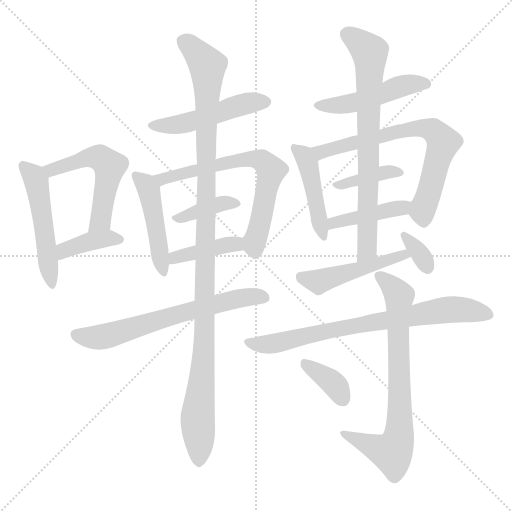
t = 0.00 s
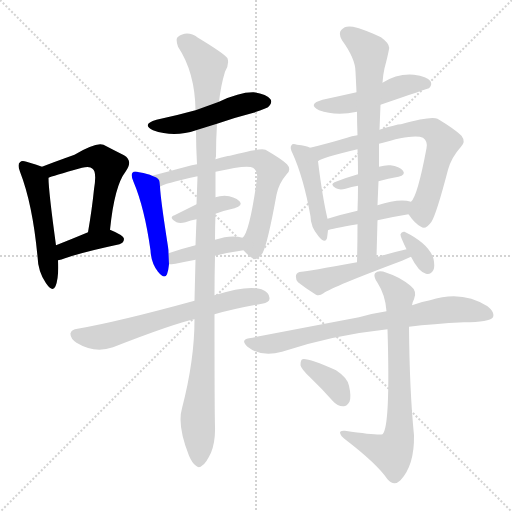
t = 2.90 s
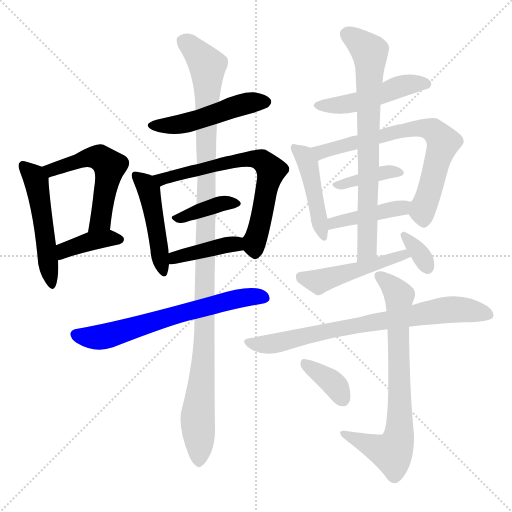
t = 5.80 s
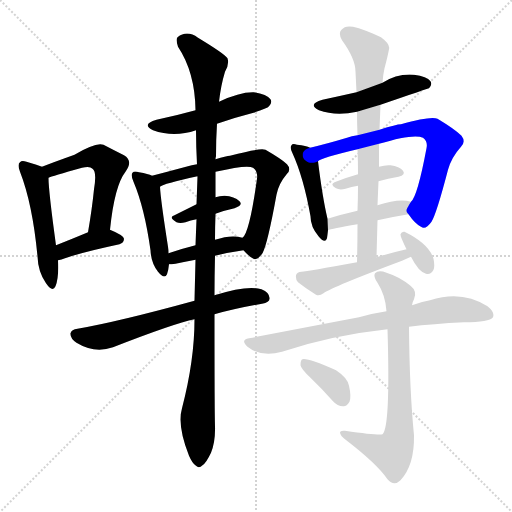
t = 8.70 s
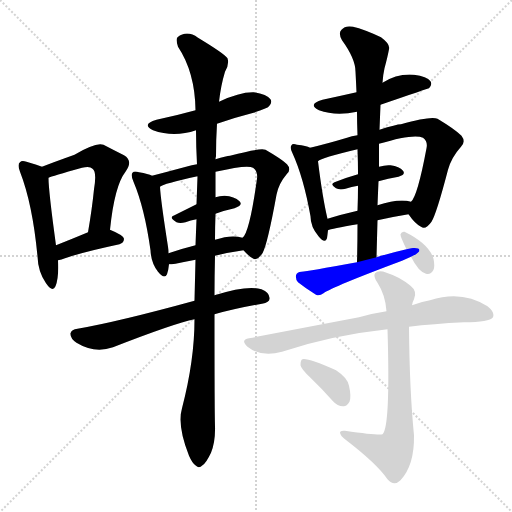
t = 11.60 s
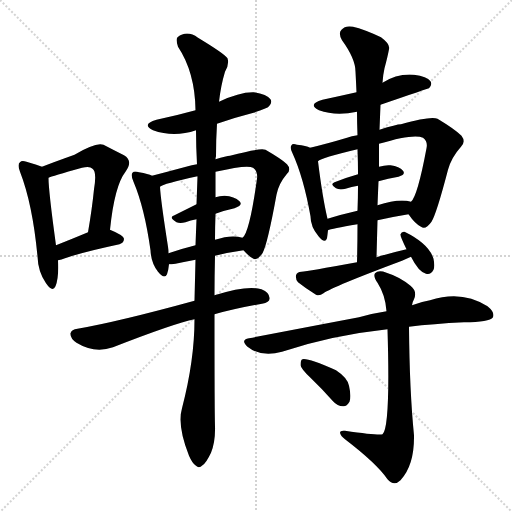
t = 14.50 s

The animated SVG that drew these frames (rendered in a browser with its animation timeline set to each time). Animation: 21 CSS @keyframes rules; one cycle of 14.50 s.

<svg version="1.1" viewBox="0 0 1024 1024" xmlns="http://www.w3.org/2000/svg">
  <g stroke="lightgray" stroke-dasharray="1,1" stroke-width="1" transform="scale(4, 4)">
    <line x1="0" y1="0" x2="256" y2="256"></line>
    <line x1="256" y1="0" x2="0" y2="256"></line>
    <line x1="128" y1="0" x2="128" y2="256"></line>
    <line x1="0" y1="128" x2="256" y2="128"></line>
  </g>
<g transform="scale(1, -1) translate(0, -900)">
   <style type="text/css">
    @keyframes keyframes0 {
      from {
       stroke: blue;
       stroke-dashoffset: 503;
       stroke-width: 128;
       }
       62% {
       animation-timing-function: step-end;
       stroke: blue;
       stroke-dashoffset: 0;
       stroke-width: 128;
       }
       to {
       stroke: black;
       stroke-width: 1024;
       }
       }
       #make-me-a-hanzi-animation-0 {
         animation: keyframes0 0.659342s both;
         animation-delay: 0.000000s;
         animation-timing-function: linear;
       }
    @keyframes keyframes1 {
      from {
       stroke: blue;
       stroke-dashoffset: 529;
       stroke-width: 128;
       }
       63% {
       animation-timing-function: step-end;
       stroke: blue;
       stroke-dashoffset: 0;
       stroke-width: 128;
       }
       to {
       stroke: black;
       stroke-width: 1024;
       }
       }
       #make-me-a-hanzi-animation-1 {
         animation: keyframes1 0.680501s both;
         animation-delay: 0.659342s;
         animation-timing-function: linear;
       }
    @keyframes keyframes2 {
      from {
       stroke: blue;
       stroke-dashoffset: 384;
       stroke-width: 128;
       }
       56% {
       animation-timing-function: step-end;
       stroke: blue;
       stroke-dashoffset: 0;
       stroke-width: 128;
       }
       to {
       stroke: black;
       stroke-width: 1024;
       }
       }
       #make-me-a-hanzi-animation-2 {
         animation: keyframes2 0.562500s both;
         animation-delay: 1.339844s;
         animation-timing-function: linear;
       }
    @keyframes keyframes3 {
      from {
       stroke: blue;
       stroke-dashoffset: 485;
       stroke-width: 128;
       }
       61% {
       animation-timing-function: step-end;
       stroke: blue;
       stroke-dashoffset: 0;
       stroke-width: 128;
       }
       to {
       stroke: black;
       stroke-width: 1024;
       }
       }
       #make-me-a-hanzi-animation-3 {
         animation: keyframes3 0.644694s both;
         animation-delay: 1.902344s;
         animation-timing-function: linear;
       }
    @keyframes keyframes4 {
      from {
       stroke: blue;
       stroke-dashoffset: 460;
       stroke-width: 128;
       }
       60% {
       animation-timing-function: step-end;
       stroke: blue;
       stroke-dashoffset: 0;
       stroke-width: 128;
       }
       to {
       stroke: black;
       stroke-width: 1024;
       }
       }
       #make-me-a-hanzi-animation-4 {
         animation: keyframes4 0.624349s both;
         animation-delay: 2.547038s;
         animation-timing-function: linear;
       }
    @keyframes keyframes5 {
      from {
       stroke: blue;
       stroke-dashoffset: 665;
       stroke-width: 128;
       }
       68% {
       animation-timing-function: step-end;
       stroke: blue;
       stroke-dashoffset: 0;
       stroke-width: 128;
       }
       to {
       stroke: black;
       stroke-width: 1024;
       }
       }
       #make-me-a-hanzi-animation-5 {
         animation: keyframes5 0.791178s both;
         animation-delay: 3.171387s;
         animation-timing-function: linear;
       }
    @keyframes keyframes6 {
      from {
       stroke: blue;
       stroke-dashoffset: 375;
       stroke-width: 128;
       }
       55% {
       animation-timing-function: step-end;
       stroke: blue;
       stroke-dashoffset: 0;
       stroke-width: 128;
       }
       to {
       stroke: black;
       stroke-width: 1024;
       }
       }
       #make-me-a-hanzi-animation-6 {
         animation: keyframes6 0.555176s both;
         animation-delay: 3.962565s;
         animation-timing-function: linear;
       }
    @keyframes keyframes7 {
      from {
       stroke: blue;
       stroke-dashoffset: 399;
       stroke-width: 128;
       }
       56% {
       animation-timing-function: step-end;
       stroke: blue;
       stroke-dashoffset: 0;
       stroke-width: 128;
       }
       to {
       stroke: black;
       stroke-width: 1024;
       }
       }
       #make-me-a-hanzi-animation-7 {
         animation: keyframes7 0.574707s both;
         animation-delay: 4.517741s;
         animation-timing-function: linear;
       }
    @keyframes keyframes8 {
      from {
       stroke: blue;
       stroke-dashoffset: 645;
       stroke-width: 128;
       }
       68% {
       animation-timing-function: step-end;
       stroke: blue;
       stroke-dashoffset: 0;
       stroke-width: 128;
       }
       to {
       stroke: black;
       stroke-width: 1024;
       }
       }
       #make-me-a-hanzi-animation-8 {
         animation: keyframes8 0.774902s both;
         animation-delay: 5.092448s;
         animation-timing-function: linear;
       }
    @keyframes keyframes9 {
      from {
       stroke: blue;
       stroke-dashoffset: 1114;
       stroke-width: 128;
       }
       78% {
       animation-timing-function: step-end;
       stroke: blue;
       stroke-dashoffset: 0;
       stroke-width: 128;
       }
       to {
       stroke: black;
       stroke-width: 1024;
       }
       }
       #make-me-a-hanzi-animation-9 {
         animation: keyframes9 1.156576s both;
         animation-delay: 5.867350s;
         animation-timing-function: linear;
       }
    @keyframes keyframes10 {
      from {
       stroke: blue;
       stroke-dashoffset: 477;
       stroke-width: 128;
       }
       61% {
       animation-timing-function: step-end;
       stroke: blue;
       stroke-dashoffset: 0;
       stroke-width: 128;
       }
       to {
       stroke: black;
       stroke-width: 1024;
       }
       }
       #make-me-a-hanzi-animation-10 {
         animation: keyframes10 0.638184s both;
         animation-delay: 7.023926s;
         animation-timing-function: linear;
       }
    @keyframes keyframes11 {
      from {
       stroke: blue;
       stroke-dashoffset: 447;
       stroke-width: 128;
       }
       59% {
       animation-timing-function: step-end;
       stroke: blue;
       stroke-dashoffset: 0;
       stroke-width: 128;
       }
       to {
       stroke: black;
       stroke-width: 1024;
       }
       }
       #make-me-a-hanzi-animation-11 {
         animation: keyframes11 0.613770s both;
         animation-delay: 7.662109s;
         animation-timing-function: linear;
       }
    @keyframes keyframes12 {
      from {
       stroke: blue;
       stroke-dashoffset: 692;
       stroke-width: 128;
       }
       69% {
       animation-timing-function: step-end;
       stroke: blue;
       stroke-dashoffset: 0;
       stroke-width: 128;
       }
       to {
       stroke: black;
       stroke-width: 1024;
       }
       }
       #make-me-a-hanzi-animation-12 {
         animation: keyframes12 0.813151s both;
         animation-delay: 8.275879s;
         animation-timing-function: linear;
       }
    @keyframes keyframes13 {
      from {
       stroke: blue;
       stroke-dashoffset: 379;
       stroke-width: 128;
       }
       55% {
       animation-timing-function: step-end;
       stroke: blue;
       stroke-dashoffset: 0;
       stroke-width: 128;
       }
       to {
       stroke: black;
       stroke-width: 1024;
       }
       }
       #make-me-a-hanzi-animation-13 {
         animation: keyframes13 0.558431s both;
         animation-delay: 9.089030s;
         animation-timing-function: linear;
       }
    @keyframes keyframes14 {
      from {
       stroke: blue;
       stroke-dashoffset: 422;
       stroke-width: 128;
       }
       58% {
       animation-timing-function: step-end;
       stroke: blue;
       stroke-dashoffset: 0;
       stroke-width: 128;
       }
       to {
       stroke: black;
       stroke-width: 1024;
       }
       }
       #make-me-a-hanzi-animation-14 {
         animation: keyframes14 0.593424s both;
         animation-delay: 9.647461s;
         animation-timing-function: linear;
       }
    @keyframes keyframes15 {
      from {
       stroke: blue;
       stroke-dashoffset: 728;
       stroke-width: 128;
       }
       70% {
       animation-timing-function: step-end;
       stroke: blue;
       stroke-dashoffset: 0;
       stroke-width: 128;
       }
       to {
       stroke: black;
       stroke-width: 1024;
       }
       }
       #make-me-a-hanzi-animation-15 {
         animation: keyframes15 0.842448s both;
         animation-delay: 10.240885s;
         animation-timing-function: linear;
       }
    @keyframes keyframes16 {
      from {
       stroke: blue;
       stroke-dashoffset: 477;
       stroke-width: 128;
       }
       61% {
       animation-timing-function: step-end;
       stroke: blue;
       stroke-dashoffset: 0;
       stroke-width: 128;
       }
       to {
       stroke: black;
       stroke-width: 1024;
       }
       }
       #make-me-a-hanzi-animation-16 {
         animation: keyframes16 0.638184s both;
         animation-delay: 11.083333s;
         animation-timing-function: linear;
       }
    @keyframes keyframes17 {
      from {
       stroke: blue;
       stroke-dashoffset: 337;
       stroke-width: 128;
       }
       52% {
       animation-timing-function: step-end;
       stroke: blue;
       stroke-dashoffset: 0;
       stroke-width: 128;
       }
       to {
       stroke: black;
       stroke-width: 1024;
       }
       }
       #make-me-a-hanzi-animation-17 {
         animation: keyframes17 0.524251s both;
         animation-delay: 11.721517s;
         animation-timing-function: linear;
       }
    @keyframes keyframes18 {
      from {
       stroke: blue;
       stroke-dashoffset: 746;
       stroke-width: 128;
       }
       71% {
       animation-timing-function: step-end;
       stroke: blue;
       stroke-dashoffset: 0;
       stroke-width: 128;
       }
       to {
       stroke: black;
       stroke-width: 1024;
       }
       }
       #make-me-a-hanzi-animation-18 {
         animation: keyframes18 0.857096s both;
         animation-delay: 12.245768s;
         animation-timing-function: linear;
       }
    @keyframes keyframes19 {
      from {
       stroke: blue;
       stroke-dashoffset: 736;
       stroke-width: 128;
       }
       71% {
       animation-timing-function: step-end;
       stroke: blue;
       stroke-dashoffset: 0;
       stroke-width: 128;
       }
       to {
       stroke: black;
       stroke-width: 1024;
       }
       }
       #make-me-a-hanzi-animation-19 {
         animation: keyframes19 0.848958s both;
         animation-delay: 13.102865s;
         animation-timing-function: linear;
       }
    @keyframes keyframes20 {
      from {
       stroke: blue;
       stroke-dashoffset: 362;
       stroke-width: 128;
       }
       54% {
       animation-timing-function: step-end;
       stroke: blue;
       stroke-dashoffset: 0;
       stroke-width: 128;
       }
       to {
       stroke: black;
       stroke-width: 1024;
       }
       }
       #make-me-a-hanzi-animation-20 {
         animation: keyframes20 0.544596s both;
         animation-delay: 13.951823s;
         animation-timing-function: linear;
       }
</style>
<path d="M 84.0 566.5 Q 74.0 570.5 53.0 576.5 Q 43.0 579.5 40.0 575.5 Q 34.0 571.5 40.0 556.5 Q 65.0 492.5 75.0 387.5 Q 76.0 356.5 92.0 333.5 Q 105.0 314.5 111.0 327.5 Q 118.0 345.5 116.0 379.5 L 112.0 409.5 Q 97.0 518.5 97.0 544.5 C 96.0 561.5 96.0 561.5 84.0 566.5 Z" fill="lightgray"></path> 
<path d="M 220.0 440.5 Q 229.0 528.5 251.0 556.5 Q 267.0 578.5 248.0 589.5 Q 230.0 598.5 207.0 610.5 Q 192.0 616.5 149.0 590.5 Q 107.0 575.5 84.0 566.5 C 56.0 555.5 69.0 534.5 97.0 544.5 Q 103.0 547.5 164.0 564.5 Q 180.0 568.5 185.0 562.5 Q 194.0 556.5 188.0 521.5 Q 184.0 481.5 176.0 435.5 C 171.0 405.5 217.0 410.5 220.0 440.5 Z" fill="lightgray"></path> 
<path d="M 116.0 379.5 Q 123.0 380.5 130.0 383.5 Q 164.0 395.5 239.0 411.5 Q 248.0 414.5 248.0 422.5 Q 247.0 429.5 220.0 440.5 C 204.0 447.5 204.0 447.5 176.0 435.5 Q 140.0 420.5 112.0 409.5 C 84.0 398.5 87.0 373.5 116.0 379.5 Z" fill="lightgray"></path> 
<path d="M 434.0 652.5 Q 468.0 664.5 507.0 674.5 Q 535.0 683.5 538.0 687.5 Q 545.0 694.5 541.0 701.5 Q 534.0 711.5 508.0 715.5 Q 480.0 716.5 438.0 696.5 L 391.0 679.5 Q 355.0 669.5 313.0 660.5 Q 282.0 651.5 306.0 639.5 Q 348.0 624.5 392.0 639.5 L 434.0 652.5 Z" fill="lightgray"></path> 
<path d="M 304.0 548.5 Q 297.0 552.5 278.0 555.5 Q 268.0 558.5 265.0 554.5 Q 261.0 550.5 267.0 536.5 Q 289.0 484.5 301.0 399.5 Q 302.0 374.5 316.0 356.5 Q 329.0 340.5 334.0 351.5 Q 337.0 360.5 338.0 371.5 L 337.0 393.5 Q 337.0 400.5 336.0 406.5 Q 321.0 502.5 320.0 526.5 C 319.0 542.5 319.0 542.5 304.0 548.5 Z" fill="lightgray"></path> 
<path d="M 487.0 399.5 Q 497.0 387.5 507.0 382.5 Q 514.0 378.5 525.0 393.5 Q 535.0 411.5 553.0 510.5 Q 557.0 532.5 574.0 552.5 Q 583.0 561.5 574.0 571.5 Q 564.0 581.5 531.0 600.5 Q 519.0 604.5 460.0 588.5 Q 453.0 588.5 431.0 581.5 L 394.0 571.5 Q 384.0 570.5 372.0 566.5 Q 335.0 556.5 304.0 548.5 C 275.0 540.5 292.0 514.5 320.0 526.5 Q 326.0 532.5 395.0 547.5 L 431.0 556.5 Q 495.0 571.5 506.0 564.5 Q 516.0 557.5 514.0 542.5 Q 499.0 434.5 485.0 424.5 C 476.0 410.5 476.0 410.5 487.0 399.5 Z" fill="lightgray"></path> 
<path d="M 431.0 472.5 Q 450.0 479.5 469.0 483.5 Q 487.0 489.5 479.0 497.5 Q 469.0 507.5 449.0 508.5 Q 439.0 508.5 431.0 505.5 L 393.0 491.5 Q 369.0 479.5 349.0 469.5 Q 336.0 465.5 353.0 455.5 Q 360.0 452.5 371.0 455.5 Q 381.0 459.5 393.0 461.5 L 431.0 472.5 Z" fill="lightgray"></path> 
<path d="M 430.0 388.5 Q 458.0 395.5 487.0 399.5 C 517.0 403.5 514.0 416.5 485.0 424.5 Q 463.0 431.5 430.0 420.5 L 391.0 409.5 Q 363.0 402.5 337.0 393.5 C 309.0 383.5 308.0 370.5 338.0 371.5 Q 342.0 371.5 351.0 372.5 Q 370.0 376.5 391.0 380.5 L 430.0 388.5 Z" fill="lightgray"></path> 
<path d="M 429.0 271.5 Q 472.0 283.5 524.0 292.5 Q 539.0 295.5 539.0 302.5 Q 540.0 314.5 523.0 321.5 Q 495.0 330.5 429.0 309.5 L 389.0 298.5 Q 236.0 256.5 155.0 242.5 Q 143.0 241.5 141.0 233.5 Q 140.0 223.5 153.0 214.5 Q 189.0 192.5 226.0 205.5 Q 349.0 253.5 389.0 261.5 L 429.0 271.5 Z" fill="lightgray"></path> 
<path d="M 389.0 261.5 Q 389.0 179.5 364.0 83.5 Q 354.0 49.5 378.0 -11.5 Q 385.0 -27.5 392.0 -31.5 Q 398.0 -37.5 405.0 -30.5 Q 412.0 -26.5 422.0 -5.5 Q 431.0 16.5 430.0 47.5 Q 429.0 80.5 429.0 271.5 L 429.0 309.5 Q 429.0 346.5 430.0 388.5 L 430.0 420.5 Q 430.0 445.5 431.0 472.5 L 431.0 505.5 Q 431.0 530.5 431.0 556.5 L 431.0 581.5 Q 431.0 584.5 432.0 587.5 Q 432.0 621.5 434.0 652.5 L 438.0 696.5 Q 442.0 730.5 450.0 756.5 Q 459.0 771.5 455.0 783.5 Q 449.0 792.5 396.0 824.5 Q 374.0 840.5 355.0 825.5 Q 351.0 821.5 356.0 806.5 Q 390.0 755.5 391.0 679.5 L 392.0 639.5 Q 392.0 608.5 394.0 571.5 L 395.0 547.5 Q 394.0 547.5 395.0 546.5 Q 394.0 519.5 393.0 491.5 L 393.0 461.5 Q 392.0 436.5 391.0 409.5 L 391.0 380.5 Q 390.0 340.5 389.0 298.5 L 389.0 261.5 Z" fill="lightgray"></path> 
<path d="M 761.0 690.5 Q 857.0 723.5 858.0 723.5 Q 865.0 730.5 861.0 737.5 Q 854.0 747.5 828.0 750.5 Q 795.0 753.5 765.0 734.5 L 713.0 715.5 Q 682.0 708.5 645.0 700.5 Q 614.0 691.5 638.0 679.5 Q 671.0 667.5 714.0 676.5 L 761.0 690.5 Z" fill="lightgray"></path> 
<path d="M 620.0 604.5 Q 613.0 608.5 594.0 610.5 Q 585.0 613.5 583.0 609.5 Q 579.0 605.5 585.0 593.5 Q 607.0 545.5 621.0 467.5 Q 621.0 446.5 637.0 427.5 Q 650.0 411.5 654.0 423.5 Q 655.0 430.5 656.0 439.5 L 655.0 462.5 Q 645.0 504.5 636.0 577.5 C 633.0 599.5 633.0 599.5 620.0 604.5 Z" fill="lightgray"></path> 
<path d="M 817.0 471.5 Q 830.0 452.5 842.0 446.5 Q 851.0 439.5 863.0 456.5 Q 873.0 472.5 896.0 560.5 Q 903.0 585.5 922.0 606.5 Q 932.0 616.5 923.0 628.5 Q 910.0 641.5 875.0 662.5 Q 862.0 668.5 802.0 651.5 Q 793.0 651.5 759.0 640.5 L 715.0 629.5 Q 703.0 628.5 694.0 624.5 Q 654.0 612.5 620.0 604.5 C 591.0 597.5 609.0 564.5 636.0 577.5 Q 642.0 584.5 715.0 601.5 L 758.0 612.5 Q 828.0 633.5 846.0 624.5 Q 856.0 617.5 853.0 603.5 Q 835.0 507.5 822.0 496.5 C 811.0 478.5 811.0 478.5 817.0 471.5 Z" fill="lightgray"></path> 
<path d="M 757.0 537.5 Q 776.0 543.5 797.0 546.5 Q 812.0 550.5 806.0 558.5 Q 799.0 567.5 781.0 569.5 Q 771.0 570.5 758.0 566.5 L 716.0 551.5 Q 691.0 544.5 669.0 535.5 Q 659.0 531.5 672.0 523.5 Q 679.0 519.5 691.0 522.5 Q 703.0 526.5 716.0 528.5 L 757.0 537.5 Z" fill="lightgray"></path> 
<path d="M 755.0 459.5 Q 786.0 466.5 817.0 471.5 C 847.0 476.5 851.0 489.5 822.0 496.5 Q 798.0 503.5 755.0 489.5 L 715.0 478.5 Q 684.0 471.5 655.0 462.5 C 626.0 453.5 627.0 430.5 656.0 439.5 Q 662.0 442.5 715.0 451.5 L 755.0 459.5 Z" fill="lightgray"></path> 
<path d="M 753.0 385.5 L 755.0 459.5 L 755.0 489.5 Q 756.0 514.5 757.0 537.5 L 758.0 566.5 Q 758.0 590.5 758.0 612.5 L 759.0 640.5 L 761.0 690.5 L 765.0 734.5 Q 766.0 750.5 769.0 763.5 Q 775.0 785.5 778.0 801.5 Q 781.0 811.5 762.0 825.5 Q 728.0 841.5 706.0 846.5 Q 690.0 849.5 683.0 840.5 Q 676.0 833.5 684.0 819.5 Q 711.0 782.5 711.0 756.5 Q 712.0 737.5 713.0 715.5 L 714.0 676.5 Q 714.0 654.5 715.0 629.5 L 715.0 601.5 Q 716.0 577.5 716.0 551.5 L 716.0 528.5 Q 716.0 504.5 715.0 478.5 L 715.0 451.5 Q 715.0 414.5 714.0 375.5 C 713.0 345.5 752.0 355.5 753.0 385.5 Z" fill="lightgray"></path> 
<path d="M 813.0 401.5 Q 782.0 394.5 753.0 385.5 L 714.0 375.5 Q 615.0 357.5 603.0 356.5 Q 594.0 356.5 592.0 349.5 Q 591.0 340.5 596.0 335.5 Q 611.0 323.5 632.0 310.5 Q 639.0 307.5 647.0 313.5 Q 665.0 326.5 804.0 378.5 L 822.0 386.5 C 849.0 398.5 842.0 408.5 813.0 401.5 Z" fill="lightgray"></path> 
<path d="M 822.0 386.5 Q 837.0 356.5 852.0 352.5 Q 861.0 349.5 867.0 360.5 Q 870.0 367.5 867.0 382.5 Q 858.0 412.5 809.0 436.5 Q 803.0 437.5 801.0 431.5 Q 800.0 427.5 813.0 401.5 L 822.0 386.5 Z" fill="lightgray"></path> 
<path d="M 818.0 246.5 Q 866.0 252.5 928.0 255.5 Q 979.0 255.5 986.0 265.5 Q 990.0 275.5 975.0 287.5 Q 924.0 320.5 860.0 299.5 Q 842.0 296.5 824.0 289.5 L 773.0 277.5 Q 746.0 273.5 718.0 265.5 Q 618.0 246.5 498.0 223.5 Q 480.0 220.5 495.0 206.5 Q 523.0 184.5 564.0 196.5 Q 663.0 229.5 775.0 241.5 L 818.0 246.5 Z" fill="lightgray"></path> 
<path d="M 775.0 241.5 Q 781.0 45.5 765.0 31.5 Q 759.0 28.5 690.0 38.5 Q 680.0 39.5 680.0 34.5 Q 681.0 28.5 690.0 21.5 Q 754.0 -27.5 775.0 -58.5 Q 788.0 -73.5 801.0 -60.5 Q 829.0 -30.5 828.0 29.5 Q 819.0 119.5 818.0 246.5 L 824.0 289.5 Q 825.0 296.5 828.0 301.5 Q 835.0 317.5 821.0 328.5 Q 799.0 346.5 773.0 354.5 Q 757.0 360.5 750.0 353.5 Q 746.0 347.5 755.0 334.5 Q 771.0 309.5 773.0 277.5 L 775.0 241.5 Z" fill="lightgray"></path> 
<path d="M 621.0 144.5 Q 643.0 123.5 666.0 97.5 Q 675.0 87.5 686.0 87.5 Q 693.0 86.5 699.0 96.5 Q 703.0 106.5 698.0 128.5 Q 695.0 144.5 672.0 159.5 Q 615.0 184.5 605.0 181.5 Q 601.0 180.5 601.0 169.5 Q 602.0 162.5 621.0 144.5 Z" fill="lightgray"></path> 
      <clipPath id="make-me-a-hanzi-clip-0">
      <path d="M 84.0 566.5 Q 74.0 570.5 53.0 576.5 Q 43.0 579.5 40.0 575.5 Q 34.0 571.5 40.0 556.5 Q 65.0 492.5 75.0 387.5 Q 76.0 356.5 92.0 333.5 Q 105.0 314.5 111.0 327.5 Q 118.0 345.5 116.0 379.5 L 112.0 409.5 Q 97.0 518.5 97.0 544.5 C 96.0 561.5 96.0 561.5 84.0 566.5 Z" fill="lightgray"></path>
      </clipPath>
      <path clip-path="url(#make-me-a-hanzi-clip-0)" d="M 47.0 568.5 L 72.0 538.5 L 102.0 332.5 " fill="none" id="make-me-a-hanzi-animation-0" stroke-dasharray="375 750" stroke-linecap="round"></path>

      <clipPath id="make-me-a-hanzi-clip-1">
      <path d="M 220.0 440.5 Q 229.0 528.5 251.0 556.5 Q 267.0 578.5 248.0 589.5 Q 230.0 598.5 207.0 610.5 Q 192.0 616.5 149.0 590.5 Q 107.0 575.5 84.0 566.5 C 56.0 555.5 69.0 534.5 97.0 544.5 Q 103.0 547.5 164.0 564.5 Q 180.0 568.5 185.0 562.5 Q 194.0 556.5 188.0 521.5 Q 184.0 481.5 176.0 435.5 C 171.0 405.5 217.0 410.5 220.0 440.5 Z" fill="lightgray"></path>
      </clipPath>
      <path clip-path="url(#make-me-a-hanzi-clip-1)" d="M 91.0 563.5 L 104.0 561.5 L 185.0 586.5 L 202.0 583.5 L 219.0 567.5 L 201.0 459.5 L 183.0 442.5 " fill="none" id="make-me-a-hanzi-animation-1" stroke-dasharray="401 802" stroke-linecap="round"></path>

      <clipPath id="make-me-a-hanzi-clip-2">
      <path d="M 116.0 379.5 Q 123.0 380.5 130.0 383.5 Q 164.0 395.5 239.0 411.5 Q 248.0 414.5 248.0 422.5 Q 247.0 429.5 220.0 440.5 C 204.0 447.5 204.0 447.5 176.0 435.5 Q 140.0 420.5 112.0 409.5 C 84.0 398.5 87.0 373.5 116.0 379.5 Z" fill="lightgray"></path>
      </clipPath>
      <path clip-path="url(#make-me-a-hanzi-clip-2)" d="M 121.0 387.5 L 135.0 402.5 L 185.0 418.5 L 222.0 424.5 L 239.0 420.5 " fill="none" id="make-me-a-hanzi-animation-2" stroke-dasharray="256 512" stroke-linecap="round"></path>

      <clipPath id="make-me-a-hanzi-clip-3">
      <path d="M 434.0 652.5 Q 468.0 664.5 507.0 674.5 Q 535.0 683.5 538.0 687.5 Q 545.0 694.5 541.0 701.5 Q 534.0 711.5 508.0 715.5 Q 480.0 716.5 438.0 696.5 L 391.0 679.5 Q 355.0 669.5 313.0 660.5 Q 282.0 651.5 306.0 639.5 Q 348.0 624.5 392.0 639.5 L 434.0 652.5 Z" fill="lightgray"></path>
      </clipPath>
      <path clip-path="url(#make-me-a-hanzi-clip-3)" d="M 307.0 650.5 L 365.0 652.5 L 482.0 690.5 L 530.0 696.5 " fill="none" id="make-me-a-hanzi-animation-3" stroke-dasharray="357 714" stroke-linecap="round"></path>

      <clipPath id="make-me-a-hanzi-clip-4">
      <path d="M 304.0 548.5 Q 297.0 552.5 278.0 555.5 Q 268.0 558.5 265.0 554.5 Q 261.0 550.5 267.0 536.5 Q 289.0 484.5 301.0 399.5 Q 302.0 374.5 316.0 356.5 Q 329.0 340.5 334.0 351.5 Q 337.0 360.5 338.0 371.5 L 337.0 393.5 Q 337.0 400.5 336.0 406.5 Q 321.0 502.5 320.0 526.5 C 319.0 542.5 319.0 542.5 304.0 548.5 Z" fill="lightgray"></path>
      </clipPath>
      <path clip-path="url(#make-me-a-hanzi-clip-4)" d="M 272.0 549.5 L 298.0 519.5 L 326.0 357.5 " fill="none" id="make-me-a-hanzi-animation-4" stroke-dasharray="332 664" stroke-linecap="round"></path>

      <clipPath id="make-me-a-hanzi-clip-5">
      <path d="M 487.0 399.5 Q 497.0 387.5 507.0 382.5 Q 514.0 378.5 525.0 393.5 Q 535.0 411.5 553.0 510.5 Q 557.0 532.5 574.0 552.5 Q 583.0 561.5 574.0 571.5 Q 564.0 581.5 531.0 600.5 Q 519.0 604.5 460.0 588.5 Q 453.0 588.5 431.0 581.5 L 394.0 571.5 Q 384.0 570.5 372.0 566.5 Q 335.0 556.5 304.0 548.5 C 275.0 540.5 292.0 514.5 320.0 526.5 Q 326.0 532.5 395.0 547.5 L 431.0 556.5 Q 495.0 571.5 506.0 564.5 Q 516.0 557.5 514.0 542.5 Q 499.0 434.5 485.0 424.5 C 476.0 410.5 476.0 410.5 487.0 399.5 Z" fill="lightgray"></path>
      </clipPath>
      <path clip-path="url(#make-me-a-hanzi-clip-5)" d="M 312.0 545.5 L 358.0 548.5 L 474.0 580.5 L 525.0 578.5 L 542.0 558.5 L 509.0 416.5 L 510.0 397.5 " fill="none" id="make-me-a-hanzi-animation-5" stroke-dasharray="537 1074" stroke-linecap="round"></path>

      <clipPath id="make-me-a-hanzi-clip-6">
      <path d="M 431.0 472.5 Q 450.0 479.5 469.0 483.5 Q 487.0 489.5 479.0 497.5 Q 469.0 507.5 449.0 508.5 Q 439.0 508.5 431.0 505.5 L 393.0 491.5 Q 369.0 479.5 349.0 469.5 Q 336.0 465.5 353.0 455.5 Q 360.0 452.5 371.0 455.5 Q 381.0 459.5 393.0 461.5 L 431.0 472.5 Z" fill="lightgray"></path>
      </clipPath>
      <path clip-path="url(#make-me-a-hanzi-clip-6)" d="M 358.0 464.5 L 430.0 489.5 L 456.0 495.5 L 472.0 492.5 " fill="none" id="make-me-a-hanzi-animation-6" stroke-dasharray="247 494" stroke-linecap="round"></path>

      <clipPath id="make-me-a-hanzi-clip-7">
      <path d="M 430.0 388.5 Q 458.0 395.5 487.0 399.5 C 517.0 403.5 514.0 416.5 485.0 424.5 Q 463.0 431.5 430.0 420.5 L 391.0 409.5 Q 363.0 402.5 337.0 393.5 C 309.0 383.5 308.0 370.5 338.0 371.5 Q 342.0 371.5 351.0 372.5 Q 370.0 376.5 391.0 380.5 L 430.0 388.5 Z" fill="lightgray"></path>
      </clipPath>
      <path clip-path="url(#make-me-a-hanzi-clip-7)" d="M 344.0 377.5 L 350.0 385.5 L 455.0 411.5 L 479.0 405.5 " fill="none" id="make-me-a-hanzi-animation-7" stroke-dasharray="271 542" stroke-linecap="round"></path>

      <clipPath id="make-me-a-hanzi-clip-8">
      <path d="M 429.0 271.5 Q 472.0 283.5 524.0 292.5 Q 539.0 295.5 539.0 302.5 Q 540.0 314.5 523.0 321.5 Q 495.0 330.5 429.0 309.5 L 389.0 298.5 Q 236.0 256.5 155.0 242.5 Q 143.0 241.5 141.0 233.5 Q 140.0 223.5 153.0 214.5 Q 189.0 192.5 226.0 205.5 Q 349.0 253.5 389.0 261.5 L 429.0 271.5 Z" fill="lightgray"></path>
      </clipPath>
      <path clip-path="url(#make-me-a-hanzi-clip-8)" d="M 151.0 230.5 L 181.0 224.5 L 212.0 227.5 L 463.0 300.5 L 506.0 307.5 L 528.0 304.5 " fill="none" id="make-me-a-hanzi-animation-8" stroke-dasharray="517 1034" stroke-linecap="round"></path>

      <clipPath id="make-me-a-hanzi-clip-9">
      <path d="M 389.0 261.5 Q 389.0 179.5 364.0 83.5 Q 354.0 49.5 378.0 -11.5 Q 385.0 -27.5 392.0 -31.5 Q 398.0 -37.5 405.0 -30.5 Q 412.0 -26.5 422.0 -5.5 Q 431.0 16.5 430.0 47.5 Q 429.0 80.5 429.0 271.5 L 429.0 309.5 Q 429.0 346.5 430.0 388.5 L 430.0 420.5 Q 430.0 445.5 431.0 472.5 L 431.0 505.5 Q 431.0 530.5 431.0 556.5 L 431.0 581.5 Q 431.0 584.5 432.0 587.5 Q 432.0 621.5 434.0 652.5 L 438.0 696.5 Q 442.0 730.5 450.0 756.5 Q 459.0 771.5 455.0 783.5 Q 449.0 792.5 396.0 824.5 Q 374.0 840.5 355.0 825.5 Q 351.0 821.5 356.0 806.5 Q 390.0 755.5 391.0 679.5 L 392.0 639.5 Q 392.0 608.5 394.0 571.5 L 395.0 547.5 Q 394.0 547.5 395.0 546.5 Q 394.0 519.5 393.0 491.5 L 393.0 461.5 Q 392.0 436.5 391.0 409.5 L 391.0 380.5 Q 390.0 340.5 389.0 298.5 L 389.0 261.5 Z" fill="lightgray"></path>
      </clipPath>
      <path clip-path="url(#make-me-a-hanzi-clip-9)" d="M 366.0 818.5 L 393.0 797.5 L 415.0 768.5 L 411.0 259.5 L 395.0 62.5 L 398.0 -18.5 " fill="none" id="make-me-a-hanzi-animation-9" stroke-dasharray="986 1972" stroke-linecap="round"></path>

      <clipPath id="make-me-a-hanzi-clip-10">
      <path d="M 761.0 690.5 Q 857.0 723.5 858.0 723.5 Q 865.0 730.5 861.0 737.5 Q 854.0 747.5 828.0 750.5 Q 795.0 753.5 765.0 734.5 L 713.0 715.5 Q 682.0 708.5 645.0 700.5 Q 614.0 691.5 638.0 679.5 Q 671.0 667.5 714.0 676.5 L 761.0 690.5 Z" fill="lightgray"></path>
      </clipPath>
      <path clip-path="url(#make-me-a-hanzi-clip-10)" d="M 639.0 690.5 L 703.0 692.5 L 801.0 727.5 L 854.0 731.5 " fill="none" id="make-me-a-hanzi-animation-10" stroke-dasharray="349 698" stroke-linecap="round"></path>

      <clipPath id="make-me-a-hanzi-clip-11">
      <path d="M 620.0 604.5 Q 613.0 608.5 594.0 610.5 Q 585.0 613.5 583.0 609.5 Q 579.0 605.5 585.0 593.5 Q 607.0 545.5 621.0 467.5 Q 621.0 446.5 637.0 427.5 Q 650.0 411.5 654.0 423.5 Q 655.0 430.5 656.0 439.5 L 655.0 462.5 Q 645.0 504.5 636.0 577.5 C 633.0 599.5 633.0 599.5 620.0 604.5 Z" fill="lightgray"></path>
      </clipPath>
      <path clip-path="url(#make-me-a-hanzi-clip-11)" d="M 589.0 604.5 L 609.0 588.5 L 618.0 566.5 L 646.0 427.5 " fill="none" id="make-me-a-hanzi-animation-11" stroke-dasharray="319 638" stroke-linecap="round"></path>

      <clipPath id="make-me-a-hanzi-clip-12">
      <path d="M 817.0 471.5 Q 830.0 452.5 842.0 446.5 Q 851.0 439.5 863.0 456.5 Q 873.0 472.5 896.0 560.5 Q 903.0 585.5 922.0 606.5 Q 932.0 616.5 923.0 628.5 Q 910.0 641.5 875.0 662.5 Q 862.0 668.5 802.0 651.5 Q 793.0 651.5 759.0 640.5 L 715.0 629.5 Q 703.0 628.5 694.0 624.5 Q 654.0 612.5 620.0 604.5 C 591.0 597.5 609.0 564.5 636.0 577.5 Q 642.0 584.5 715.0 601.5 L 758.0 612.5 Q 828.0 633.5 846.0 624.5 Q 856.0 617.5 853.0 603.5 Q 835.0 507.5 822.0 496.5 C 811.0 478.5 811.0 478.5 817.0 471.5 Z" fill="lightgray"></path>
      </clipPath>
      <path clip-path="url(#make-me-a-hanzi-clip-12)" d="M 628.0 600.5 L 663.0 600.5 L 816.0 642.5 L 866.0 639.5 L 886.0 615.5 L 846.0 484.5 L 848.0 460.5 " fill="none" id="make-me-a-hanzi-animation-12" stroke-dasharray="564 1128" stroke-linecap="round"></path>

      <clipPath id="make-me-a-hanzi-clip-13">
      <path d="M 757.0 537.5 Q 776.0 543.5 797.0 546.5 Q 812.0 550.5 806.0 558.5 Q 799.0 567.5 781.0 569.5 Q 771.0 570.5 758.0 566.5 L 716.0 551.5 Q 691.0 544.5 669.0 535.5 Q 659.0 531.5 672.0 523.5 Q 679.0 519.5 691.0 522.5 Q 703.0 526.5 716.0 528.5 L 757.0 537.5 Z" fill="lightgray"></path>
      </clipPath>
      <path clip-path="url(#make-me-a-hanzi-clip-13)" d="M 677.0 531.5 L 767.0 555.5 L 797.0 556.5 " fill="none" id="make-me-a-hanzi-animation-13" stroke-dasharray="251 502" stroke-linecap="round"></path>

      <clipPath id="make-me-a-hanzi-clip-14">
      <path d="M 755.0 459.5 Q 786.0 466.5 817.0 471.5 C 847.0 476.5 851.0 489.5 822.0 496.5 Q 798.0 503.5 755.0 489.5 L 715.0 478.5 Q 684.0 471.5 655.0 462.5 C 626.0 453.5 627.0 430.5 656.0 439.5 Q 662.0 442.5 715.0 451.5 L 755.0 459.5 Z" fill="lightgray"></path>
      </clipPath>
      <path clip-path="url(#make-me-a-hanzi-clip-14)" d="M 657.0 445.5 L 680.0 457.5 L 816.0 491.5 " fill="none" id="make-me-a-hanzi-animation-14" stroke-dasharray="294 588" stroke-linecap="round"></path>

      <clipPath id="make-me-a-hanzi-clip-15">
      <path d="M 753.0 385.5 L 755.0 459.5 L 755.0 489.5 Q 756.0 514.5 757.0 537.5 L 758.0 566.5 Q 758.0 590.5 758.0 612.5 L 759.0 640.5 L 761.0 690.5 L 765.0 734.5 Q 766.0 750.5 769.0 763.5 Q 775.0 785.5 778.0 801.5 Q 781.0 811.5 762.0 825.5 Q 728.0 841.5 706.0 846.5 Q 690.0 849.5 683.0 840.5 Q 676.0 833.5 684.0 819.5 Q 711.0 782.5 711.0 756.5 Q 712.0 737.5 713.0 715.5 L 714.0 676.5 Q 714.0 654.5 715.0 629.5 L 715.0 601.5 Q 716.0 577.5 716.0 551.5 L 716.0 528.5 Q 716.0 504.5 715.0 478.5 L 715.0 451.5 Q 715.0 414.5 714.0 375.5 C 713.0 345.5 752.0 355.5 753.0 385.5 Z" fill="lightgray"></path>
      </clipPath>
      <path clip-path="url(#make-me-a-hanzi-clip-15)" d="M 696.0 830.5 L 727.0 808.5 L 740.0 791.5 L 735.0 408.5 L 719.0 383.5 " fill="none" id="make-me-a-hanzi-animation-15" stroke-dasharray="600 1200" stroke-linecap="round"></path>

      <clipPath id="make-me-a-hanzi-clip-16">
      <path d="M 813.0 401.5 Q 782.0 394.5 753.0 385.5 L 714.0 375.5 Q 615.0 357.5 603.0 356.5 Q 594.0 356.5 592.0 349.5 Q 591.0 340.5 596.0 335.5 Q 611.0 323.5 632.0 310.5 Q 639.0 307.5 647.0 313.5 Q 665.0 326.5 804.0 378.5 L 822.0 386.5 C 849.0 398.5 842.0 408.5 813.0 401.5 Z" fill="lightgray"></path>
      </clipPath>
      <path clip-path="url(#make-me-a-hanzi-clip-16)" d="M 603.0 344.5 L 643.0 338.5 L 778.0 382.5 L 816.0 387.5 " fill="none" id="make-me-a-hanzi-animation-16" stroke-dasharray="349 698" stroke-linecap="round"></path>

      <clipPath id="make-me-a-hanzi-clip-17">
      <path d="M 822.0 386.5 Q 837.0 356.5 852.0 352.5 Q 861.0 349.5 867.0 360.5 Q 870.0 367.5 867.0 382.5 Q 858.0 412.5 809.0 436.5 Q 803.0 437.5 801.0 431.5 Q 800.0 427.5 813.0 401.5 L 822.0 386.5 Z" fill="lightgray"></path>
      </clipPath>
      <path clip-path="url(#make-me-a-hanzi-clip-17)" d="M 808.0 429.5 L 836.0 398.5 L 855.0 364.5 " fill="none" id="make-me-a-hanzi-animation-17" stroke-dasharray="209 418" stroke-linecap="round"></path>

      <clipPath id="make-me-a-hanzi-clip-18">
      <path d="M 818.0 246.5 Q 866.0 252.5 928.0 255.5 Q 979.0 255.5 986.0 265.5 Q 990.0 275.5 975.0 287.5 Q 924.0 320.5 860.0 299.5 Q 842.0 296.5 824.0 289.5 L 773.0 277.5 Q 746.0 273.5 718.0 265.5 Q 618.0 246.5 498.0 223.5 Q 480.0 220.5 495.0 206.5 Q 523.0 184.5 564.0 196.5 Q 663.0 229.5 775.0 241.5 L 818.0 246.5 Z" fill="lightgray"></path>
      </clipPath>
      <path clip-path="url(#make-me-a-hanzi-clip-18)" d="M 496.0 215.5 L 540.0 211.5 L 874.0 278.5 L 924.0 281.5 L 978.0 270.5 " fill="none" id="make-me-a-hanzi-animation-18" stroke-dasharray="618 1236" stroke-linecap="round"></path>

      <clipPath id="make-me-a-hanzi-clip-19">
      <path d="M 775.0 241.5 Q 781.0 45.5 765.0 31.5 Q 759.0 28.5 690.0 38.5 Q 680.0 39.5 680.0 34.5 Q 681.0 28.5 690.0 21.5 Q 754.0 -27.5 775.0 -58.5 Q 788.0 -73.5 801.0 -60.5 Q 829.0 -30.5 828.0 29.5 Q 819.0 119.5 818.0 246.5 L 824.0 289.5 Q 825.0 296.5 828.0 301.5 Q 835.0 317.5 821.0 328.5 Q 799.0 346.5 773.0 354.5 Q 757.0 360.5 750.0 353.5 Q 746.0 347.5 755.0 334.5 Q 771.0 309.5 773.0 277.5 L 775.0 241.5 Z" fill="lightgray"></path>
      </clipPath>
      <path clip-path="url(#make-me-a-hanzi-clip-19)" d="M 757.0 348.5 L 798.0 309.5 L 797.0 20.5 L 784.0 -5.5 L 686.0 33.5 " fill="none" id="make-me-a-hanzi-animation-19" stroke-dasharray="608 1216" stroke-linecap="round"></path>

      <clipPath id="make-me-a-hanzi-clip-20">
      <path d="M 621.0 144.5 Q 643.0 123.5 666.0 97.5 Q 675.0 87.5 686.0 87.5 Q 693.0 86.5 699.0 96.5 Q 703.0 106.5 698.0 128.5 Q 695.0 144.5 672.0 159.5 Q 615.0 184.5 605.0 181.5 Q 601.0 180.5 601.0 169.5 Q 602.0 162.5 621.0 144.5 Z" fill="lightgray"></path>
      </clipPath>
      <path clip-path="url(#make-me-a-hanzi-clip-20)" d="M 608.0 173.5 L 654.0 145.5 L 674.0 124.5 L 684.0 103.5 " fill="none" id="make-me-a-hanzi-animation-20" stroke-dasharray="234 468" stroke-linecap="round"></path>

</g>
</svg>
